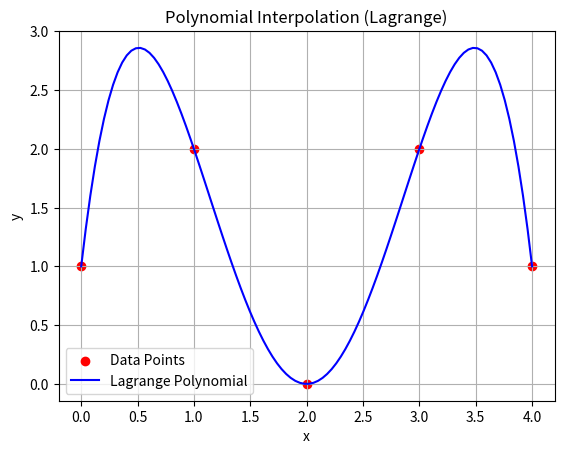

The matplotlib source for this figure:
import numpy as np
import matplotlib.pyplot as plt

def lagrange_interpolation(x_points, y_points, x_eval):
    """
    Perform polynomial interpolation using Lagrange Interpolation.
    
    Parameters:
    - x_points: Known x data points (list or numpy array).
    - y_points: Corresponding y data points (list or numpy array).
    - x_eval: Points to evaluate the interpolated polynomial.

    Returns:
    - Interpolated y values at x_eval.
    """
    def lagrange_basis(x, i, x_points):
        """
        Compute the i-th Lagrange basis polynomial at x.
        """
        basis = 1
        for j in range(len(x_points)):
            if j != i:
                basis *= (x - x_points[j]) / (x_points[i] - x_points[j])
        return basis
    
    y_eval = []
    for x in x_eval:
        y = 0
        for i in range(len(x_points)):
            y += y_points[i] * lagrange_basis(x, i, x_points)
        y_eval.append(y)
    return np.array(y_eval)

# Known data points
x_points = np.array([0, 1, 2, 3, 4])
y_points = np.array([1, 2, 0, 2, 1])

# Generate points to evaluate the interpolated polynomial
x_eval = np.linspace(min(x_points), max(x_points), 100)

# Perform interpolation
y_eval = lagrange_interpolation(x_points, y_points, x_eval)

# Plot the results
plt.scatter(x_points, y_points, color='red', label='Data Points')
plt.plot(x_eval, y_eval, label='Lagrange Polynomial', color='blue')
plt.title("Polynomial Interpolation (Lagrange)")
plt.xlabel("x")
plt.ylabel("y")
plt.grid(True)
plt.legend()
plt.show()
